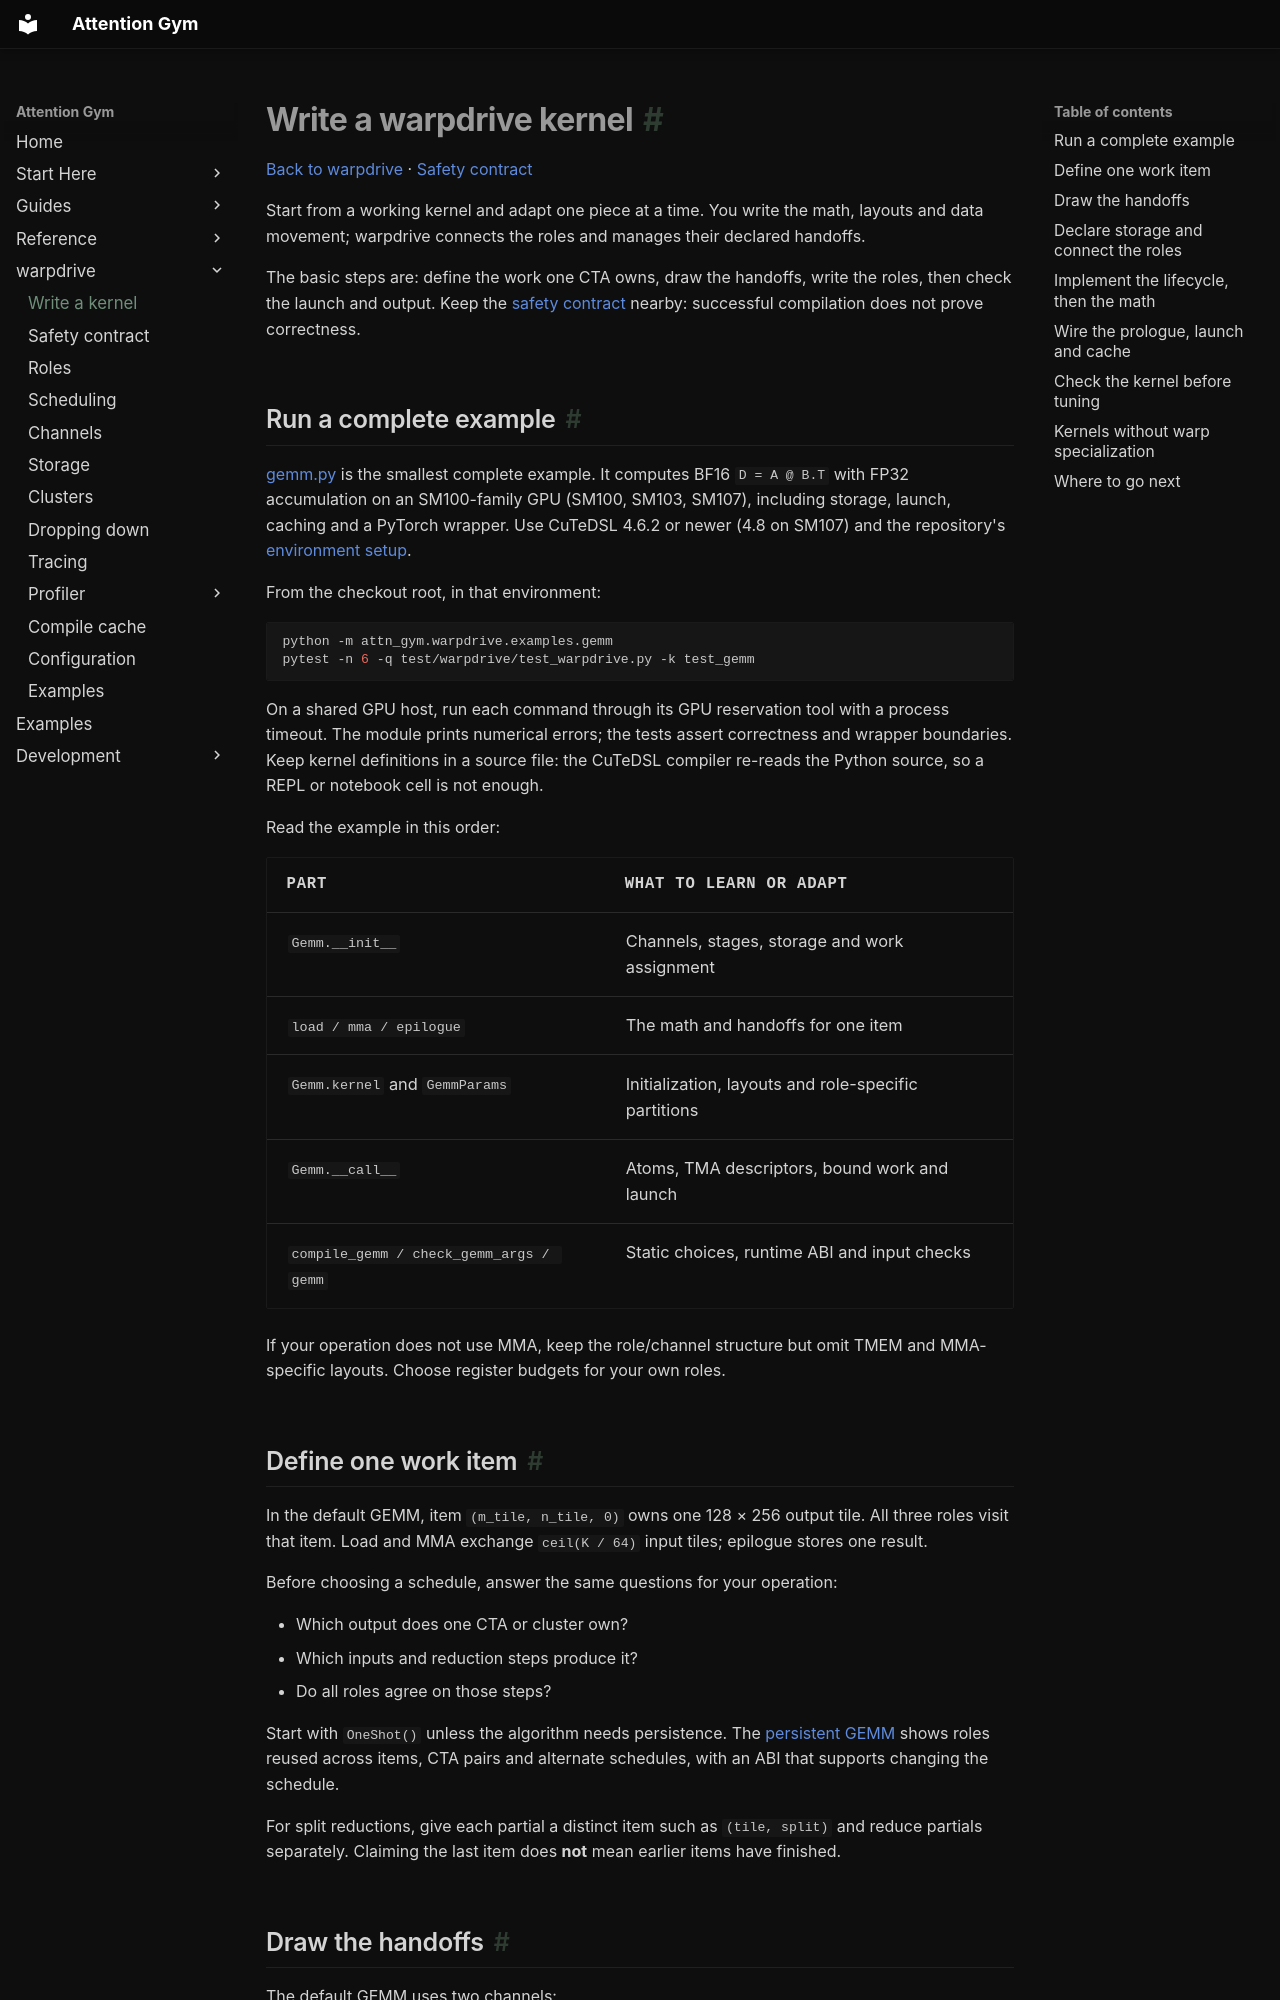

repository: meta-pytorch/attention-gym · page: warpdrive/writing-kernels/index.html · generator: mkdocs

# Write a warpdrive kernel

[Back to warpdrive](index.md) · [Safety contract](guarantees.md)

Start from a working kernel and adapt one piece at a time. You write the math, layouts and
data movement; warpdrive connects the roles and manages their declared handoffs.

The basic steps are: define the work one CTA owns, draw the handoffs, write the roles, then
check the launch and output. Keep the [safety contract](guarantees.md) nearby: successful
compilation does not prove correctness.

## Run a complete example

[gemm.py](https://github.com/meta-pytorch/attention-gym/blob/main/attn_gym/warpdrive/examples/gemm.py)
is the smallest complete example. It computes BF16 `D = A @ B.T` with FP32 accumulation on
an SM100-family GPU (SM100, SM103, SM107), including storage, launch, caching and a PyTorch
wrapper. Use CuTeDSL 4.6.2 or newer (4.8 on SM107) and the repository's
[environment setup](index.md#tests).

From the checkout root, in that environment:

```bash
python -m attn_gym.warpdrive.examples.gemm
pytest -n 6 -q test/warpdrive/test_warpdrive.py -k test_gemm
```

On a shared GPU host, run each command through its GPU reservation tool with a process
timeout. The module prints numerical errors; the tests assert correctness and wrapper
boundaries. Keep kernel definitions in a source file: the CuTeDSL compiler re-reads the
Python source, so a REPL or notebook cell is not enough.

Read the example in this order:

| Part | What to learn or adapt |
|---|---|
| `Gemm.__init__` | Channels, stages, storage and work assignment |
| `load / mma / epilogue` | The math and handoffs for one item |
| `Gemm.kernel` and `GemmParams` | Initialization, layouts and role-specific partitions |
| `Gemm.__call__` | Atoms, TMA descriptors, bound work and launch |
| `compile_gemm / check_gemm_args / gemm` | Static choices, runtime ABI and input checks |

If your operation does not use MMA, keep the role/channel structure but omit TMEM and
MMA-specific layouts. Choose register budgets for your own roles.

## Define one work item

In the default GEMM, item `(m_tile, n_tile, 0)` owns one 128 × 256 output tile. All three
roles visit that item. Load and MMA exchange `ceil(K / 64)` input tiles; epilogue stores one
result.

Before choosing a schedule, answer the same questions for your operation:

- Which output does one CTA or cluster own?
- Which inputs and reduction steps produce it?
- Do all roles agree on those steps?

Start with `OneShot()` unless the algorithm needs persistence. The
[persistent GEMM](https://github.com/meta-pytorch/attention-gym/blob/main/attn_gym/warpdrive/examples/persistent_gemm.py) shows roles reused across items, CTA pairs
and alternate schedules, with an ABI that supports changing the schedule.

For split reductions, give each partial a distinct item such as `(tile, split)` and reduce
partials separately. Claiming the last item does **not** mean earlier items have finished.
